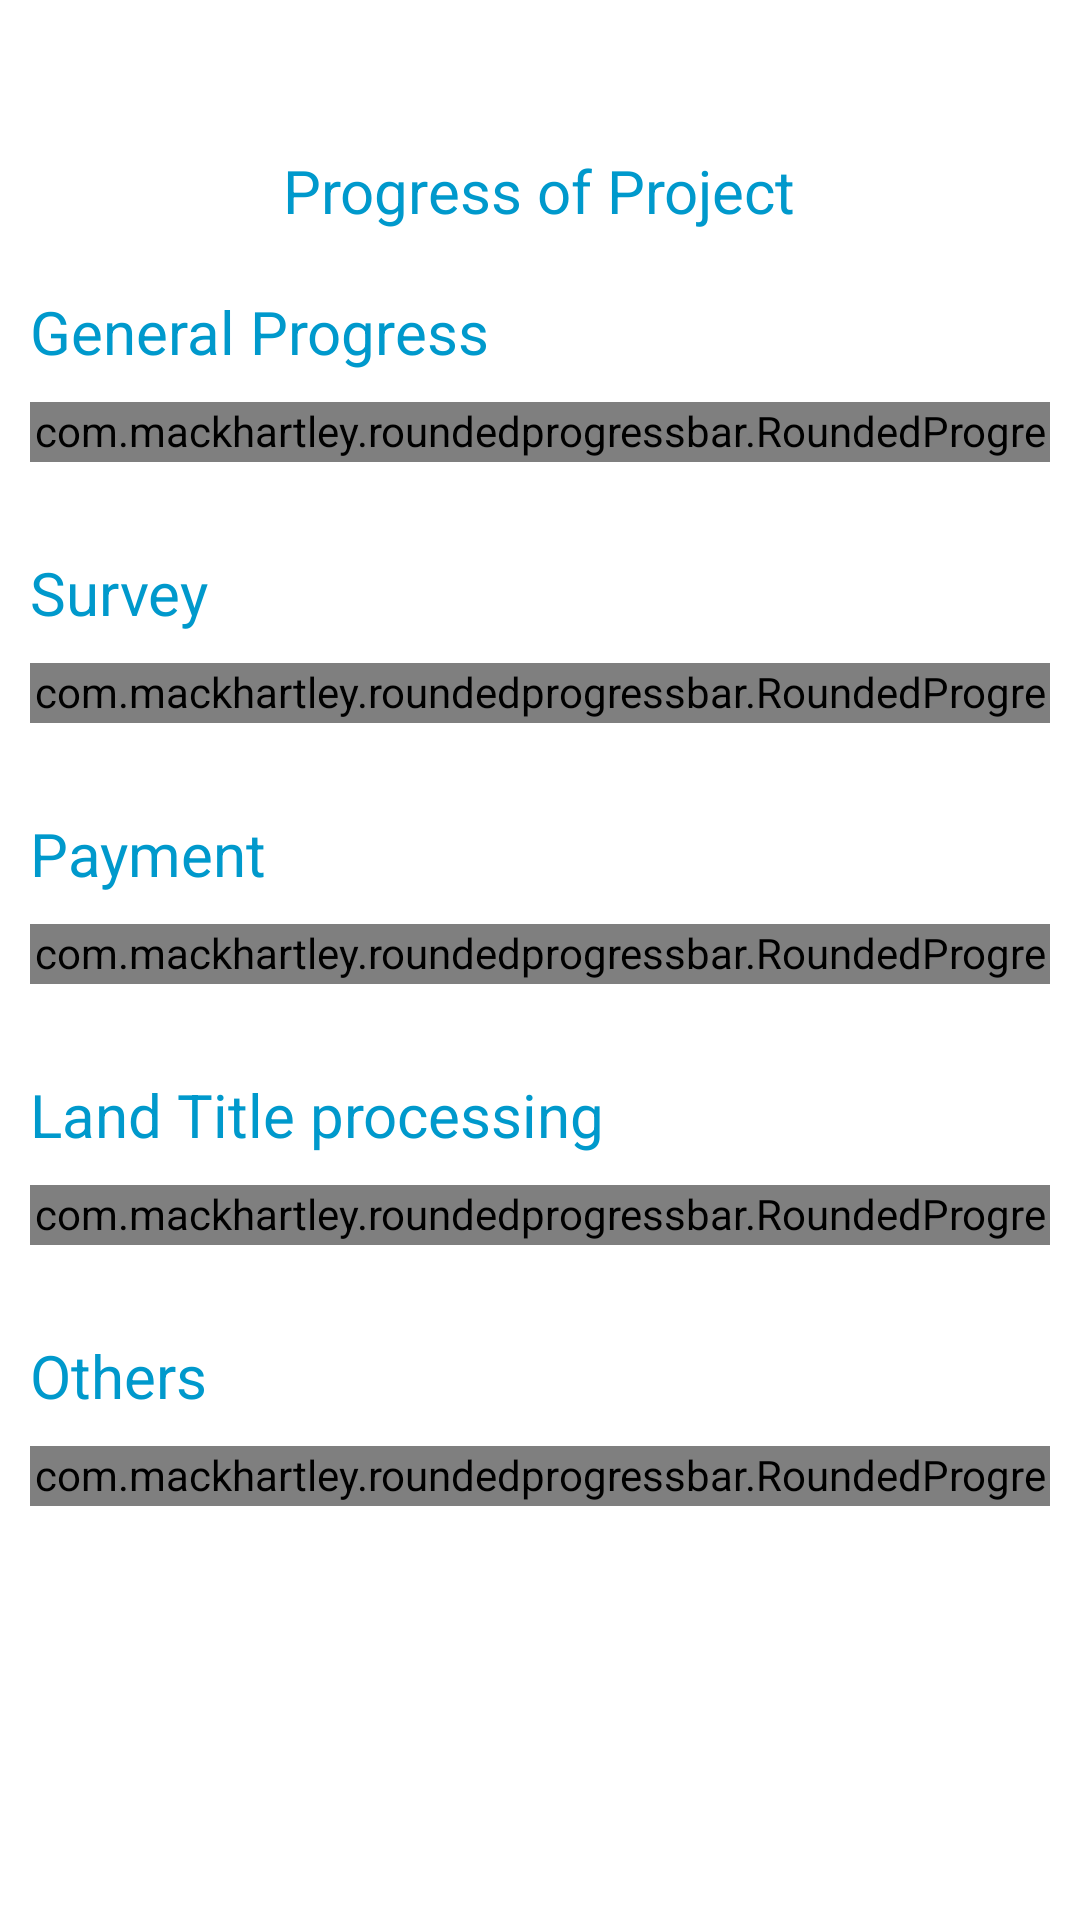

Reconstruct the res/layout file that produces this screen, plus the resources it refers to.
<!-- AndroidManifest.xml: application theme Theme.DNAApp -->
<!-- res/layout/content_progress.xml -->
<?xml version="1.0" encoding="utf-8"?>
<androidx.core.widget.NestedScrollView xmlns:android="http://schemas.android.com/apk/res/android"
    xmlns:app="http://schemas.android.com/apk/res-auto"
    xmlns:tools="http://schemas.android.com/tools"
    android:layout_width="match_parent"
    android:layout_height="match_parent"
    app:layout_behavior="@string/appbar_scrolling_view_behavior"
    tools:context=".newproject.NewProject"
    tools:showIn="@layout/activity_progress">

    <LinearLayout
        android:layout_width="match_parent"
        android:layout_height="match_parent"
        android:layout_marginTop="50dp"
        android:layout_weight="1"
        android:orientation="vertical">

        <TextView
            android:layout_width="wrap_content"
            android:layout_height="wrap_content"
            android:layout_gravity="center_horizontal"
            android:text="Progress of Project"
            android:textColor="@android:color/holo_blue_dark"
            android:textSize="20sp" />

        <LinearLayout
            android:layout_marginTop="20dp"
            android:layout_width="match_parent"
            android:layout_height="wrap_content"
            android:layout_weight="1"
            android:orientation="vertical">

            <TextView
                android:layout_width="wrap_content"
                android:layout_height="wrap_content"
                android:text="General Progress"
                android:layout_marginStart="10dp"
                android:textColor="@android:color/holo_blue_dark"
                android:textSize="20sp" />

            <com.mackhartley.roundedprogressbar.RoundedProgressBar
                android:layout_width="match_parent"
                android:layout_height="20dp"
                android:layout_margin="10dp"
                app:rpbBackgroundColor="#0099cc"
                app:rpbBackgroundTextColor="#ffffff"
                app:rpbCornerRadius="20dp"
                app:rpbProgressColor="#888"
                app:rpbProgressTextColor="#4ADBFF"
                app:rpbTextPadding="12dp"
                app:rpbTextSize="20sp" />
        </LinearLayout>


        <LinearLayout
            android:layout_marginTop="20dp"
            android:layout_width="match_parent"
            android:layout_height="wrap_content"
            android:layout_weight="1"
            android:orientation="vertical">

            <TextView
                android:layout_width="wrap_content"
                android:layout_height="wrap_content"
                android:text="Survey"
                android:layout_marginStart="10dp"
                android:textColor="@android:color/holo_blue_dark"
                android:textSize="20sp" />

            <com.mackhartley.roundedprogressbar.RoundedProgressBar
                android:layout_width="match_parent"
                android:layout_height="20dp"
                android:layout_margin="10dp"
                app:rpbBackgroundColor="#0099cc"
                app:rpbBackgroundTextColor="#ffffff"
                app:rpbCornerRadius="20dp"
                app:rpbProgressColor="#888"
                app:rpbProgressTextColor="#4ADBFF"
                app:rpbTextPadding="12dp"
                app:rpbTextSize="20sp" />
        </LinearLayout>
        <LinearLayout
            android:layout_marginTop="20dp"
            android:layout_width="match_parent"
            android:layout_height="wrap_content"
            android:layout_weight="1"
            android:orientation="vertical">

            <TextView
                android:layout_width="wrap_content"
                android:layout_height="wrap_content"
                android:text="Payment"
                android:layout_marginStart="10dp"
                android:textColor="@android:color/holo_blue_dark"
                android:textSize="20sp" />

            <com.mackhartley.roundedprogressbar.RoundedProgressBar
                android:layout_width="match_parent"
                android:layout_height="20dp"
                android:layout_margin="10dp"
                app:rpbBackgroundColor="#0099cc"
                app:rpbBackgroundTextColor="#ffffff"
                app:rpbCornerRadius="20dp"
                app:rpbProgressColor="#888"
                app:rpbProgressTextColor="#4ADBFF"
                app:rpbTextPadding="12dp"
                app:rpbTextSize="20sp" />
        </LinearLayout>

        <LinearLayout
            android:layout_marginTop="20dp"
            android:layout_width="match_parent"
            android:layout_height="wrap_content"
            android:layout_weight="1"
            android:orientation="vertical">

            <TextView
                android:layout_width="wrap_content"
                android:layout_height="wrap_content"
                android:text="Land Title processing"
                android:layout_marginStart="10dp"
                android:textColor="@android:color/holo_blue_dark"
                android:textSize="20sp" />

            <com.mackhartley.roundedprogressbar.RoundedProgressBar
                android:layout_width="match_parent"
                android:layout_height="20dp"
                android:layout_margin="10dp"
                app:rpbBackgroundColor="#0099cc"
                app:rpbBackgroundTextColor="#ffffff"
                app:rpbCornerRadius="20dp"
                app:rpbProgressColor="#888"
                app:rpbProgressTextColor="#4ADBFF"
                app:rpbTextPadding="12dp"
                app:rpbTextSize="20sp" />
        </LinearLayout>

        <LinearLayout
            android:layout_marginTop="20dp"
            android:layout_width="match_parent"
            android:layout_height="wrap_content"
            android:layout_weight="1"
            android:orientation="vertical">

            <TextView
                android:layout_width="wrap_content"
                android:layout_height="wrap_content"
                android:text="Others"
                android:layout_marginStart="10dp"
                android:textColor="@android:color/holo_blue_dark"
                android:textSize="20sp" />

            <com.mackhartley.roundedprogressbar.RoundedProgressBar
                android:layout_width="match_parent"
                android:layout_height="20dp"
                android:layout_margin="10dp"
                app:rpbBackgroundColor="#0099cc"
                app:rpbBackgroundTextColor="#ffffff"
                app:rpbCornerRadius="20dp"
                app:rpbProgressColor="#888"
                app:rpbProgressTextColor="#4ADBFF"
                app:rpbTextPadding="12dp"
                app:rpbTextSize="20sp" />
        </LinearLayout>




    </LinearLayout>


</androidx.core.widget.NestedScrollView>
<!-- res/layout/activity_progress.xml (included above) -->
<?xml version="1.0" encoding="utf-8"?>
<androidx.coordinatorlayout.widget.CoordinatorLayout xmlns:android="http://schemas.android.com/apk/res/android"
    xmlns:app="http://schemas.android.com/apk/res-auto"
    xmlns:tools="http://schemas.android.com/tools"
    android:layout_width="match_parent"
    android:layout_height="match_parent"
    android:fitsSystemWindows="true"
    tools:context=".ui.ProgressActivity">

    <com.google.android.material.appbar.AppBarLayout
        android:id="@+id/app_bar"
        android:layout_width="match_parent"
        android:layout_height="@dimen/app_bar_height"
        android:fitsSystemWindows="true"
        android:theme="@style/Theme.DNAApp.AppBarOverlay">

        <com.google.android.material.appbar.CollapsingToolbarLayout
            android:id="@+id/toolbar_layout"
            android:layout_width="match_parent"
            android:layout_height="match_parent"
            android:background="@drawable/background_img"
            android:fitsSystemWindows="true"
            app:contentScrim="?attr/colorPrimary"
            app:layout_scrollFlags="scroll|exitUntilCollapsed"
            app:toolbarId="@+id/toolbar">

            <androidx.appcompat.widget.Toolbar
                android:id="@+id/toolbar"
                android:layout_width="match_parent"
                android:layout_height="?attr/actionBarSize"
                app:layout_collapseMode="pin"
                app:popupTheme="@style/Theme.DNAApp.PopupOverlay" />

        </com.google.android.material.appbar.CollapsingToolbarLayout>
    </com.google.android.material.appbar.AppBarLayout>

    <include
        android:id="@+id/contents"
        layout="@layout/content_progress" />

    <de.hdodenhof.circleimageview.CircleImageView
        android:id="@+id/profileImage"
        android:layout_width="100dp"
        android:layout_height="100dp"
        android:layout_margin="@dimen/fab_margin"
        android:scaleType="centerCrop"
        android:src="@drawable/ic_account_circle"
        app:civ_border_color="@android:color/holo_blue_dark"
        app:civ_border_width="2dp"
        app:layout_anchor="@id/app_bar"
        app:layout_anchorGravity="bottom|start" />


    <ProgressBar
        android:id="@+id/progressBar"
        android:layout_width="wrap_content"
        android:layout_height="wrap_content"
        android:layout_gravity="center"
        android:backgroundTint="@android:color/holo_blue_dark"
        android:visibility="invisible" />

</androidx.coordinatorlayout.widget.CoordinatorLayout>
<!-- resources referenced by this layout -->
<resources>
  <!-- drawable background_img: jpg bitmap (drawable, 12339 bytes) -->
  <!-- drawable ic_account_circle (drawable-anydpi) -->
  <vector xmlns:android="http://schemas.android.com/apk/res/android"
      android:width="24dp"
      android:height="24dp"
      android:viewportWidth="24.0"
      android:viewportHeight="24.0">
      <path
          android:fillColor="@android:color/holo_blue_dark"
          android:pathData="M12,2C6.48,2 2,6.48 2,12s4.48,10 10,10 10,-4.48 10,-10S17.52,2 12,2zM12,5c1.66,0 3,1.34 3,3s-1.34,3 -3,3 -3,-1.34 -3,-3 1.34,-3 3,-3zM12,19.2c-2.5,0 -4.71,-1.28 -6,-3.22 0.03,-1.99 4,-3.08 6,-3.08 1.99,0 5.97,1.09 6,3.08 -1.29,1.94 -3.5,3.22 -6,3.22z" />
  </vector>
  <style name="Theme.DNAApp.AppBarOverlay" parent="ThemeOverlay.AppCompat.Dark.ActionBar" />
  <style name="Theme.DNAApp.PopupOverlay" parent="ThemeOverlay.AppCompat.Light" />
  <style name="Theme.DNAApp" parent="Theme.MaterialComponents.DayNight.DarkActionBar">
          
          <item name="colorPrimary">@color/purple_500</item>
          <item name="colorPrimaryVariant">@color/purple_700</item>
          <item name="colorOnPrimary">@color/white</item>
          
          <item name="colorSecondary">@color/teal_200</item>
          <item name="colorSecondaryVariant">@color/teal_700</item>
          <item name="colorOnSecondary">@color/black</item>
          
          <item name="android:statusBarColor" tools:targetApi="l">?attr/colorPrimaryVariant</item>
          
      </style>
  <color name="purple_500">#0099cc</color>
  <color name="purple_700">#0099cc</color>
  <color name="white">#FFFFFFFF</color>
  <color name="teal_200">#FF03DAC5</color>
  <color name="teal_700">#FF018786</color>
  <color name="black">#FF000000</color>
</resources>
